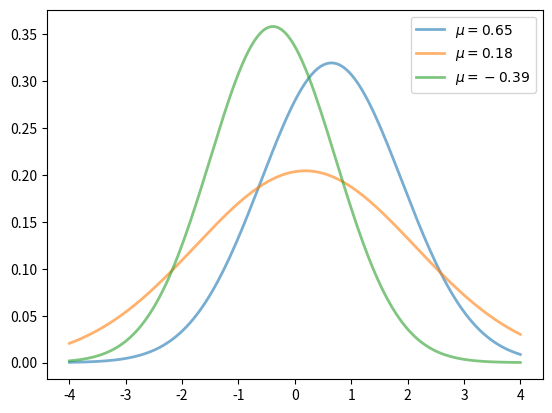

Write Python code to recreate this figure.
# 3 random normal distribution in on graph

from scipy.stats import norm
from random import uniform
import matplotlib.pyplot as plt
import numpy as np

fig, ax = plt.subplots()
x = np.linspace(-4, 4, 150)
for i in range(3):
    m, s = uniform(-1, 1), uniform(1, 2)
    y = norm.pdf(x, loc=m, scale=s)
    current_label = f'$\mu = {m:.2}$'
    ax.plot(x, y, linewidth=2, alpha=0.6, label=current_label)
ax.legend()
plt.show()
